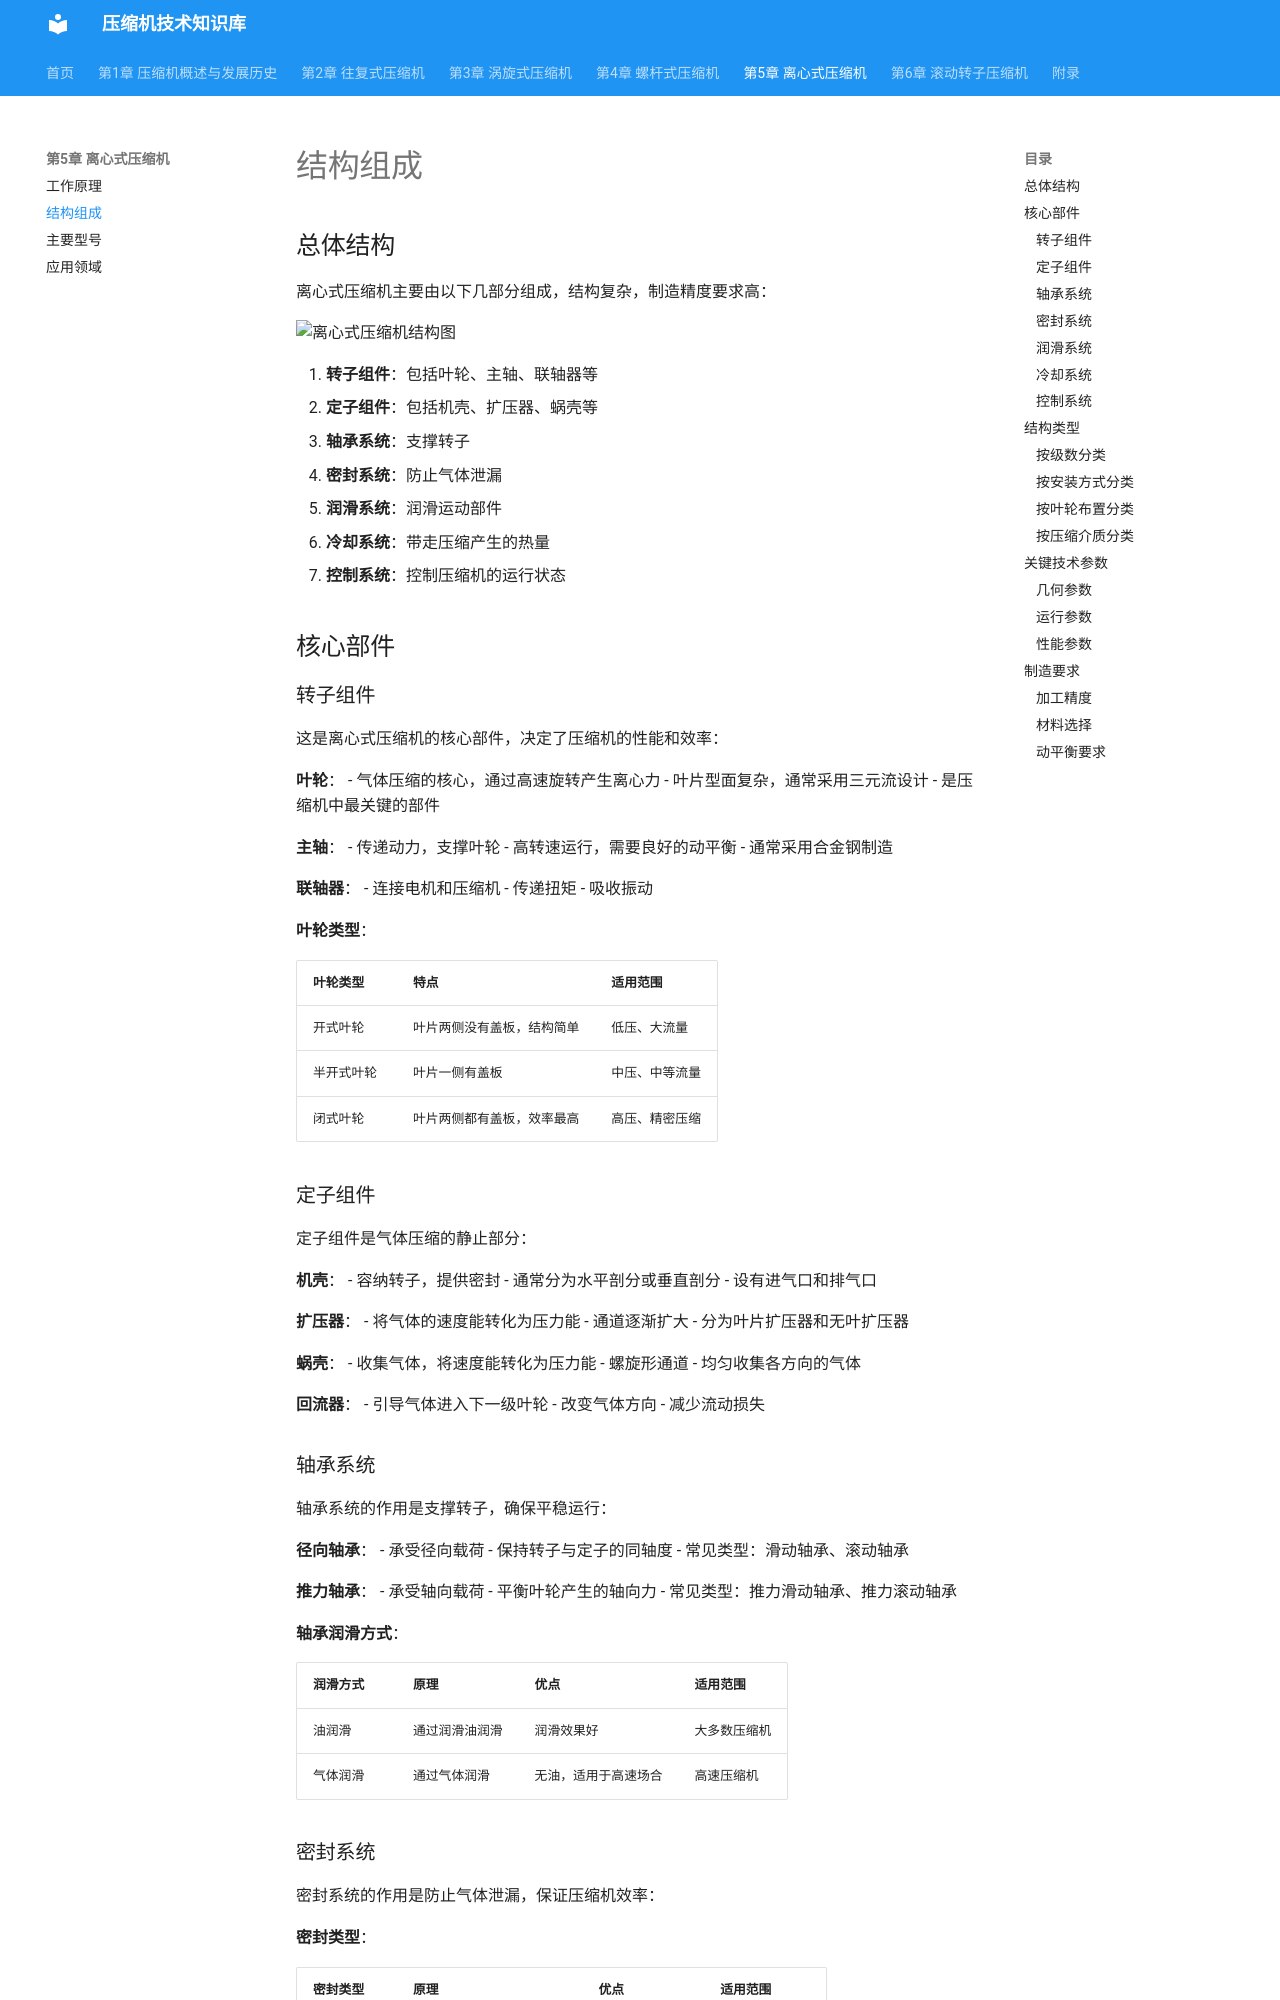

repository: acgmrst/compressor-future.github.io · page: 5_centrifugal/structure/index.html · generator: mkdocs

# 结构组成

## 总体结构

离心式压缩机主要由以下几部分组成：

1. **转子组件**：包括叶轮、主轴、联轴器等
2. **定子组件**：包括机壳、扩压器、蜗壳等
3. **轴承系统**：支撑转子
4. **密封系统**：防止气体泄漏
5. **润滑系统**：润滑运动部件
6. **冷却系统**：带走压缩产生的热量
7. **控制系统**：控制压缩机的运行状态

## 核心部件

### 转子组件

这是离心式压缩机的核心部件：

- **叶轮**：气体压缩的核心，通过高速旋转产生离心力
- **主轴**：传递动力，支撑叶轮
- **联轴器**：连接电机和压缩机

叶轮的类型：
- **开式叶轮**：叶片两侧没有盖板，结构简单
- **半开式叶轮**：叶片一侧有盖板
- **闭式叶轮**：叶片两侧都有盖板，效率最高
